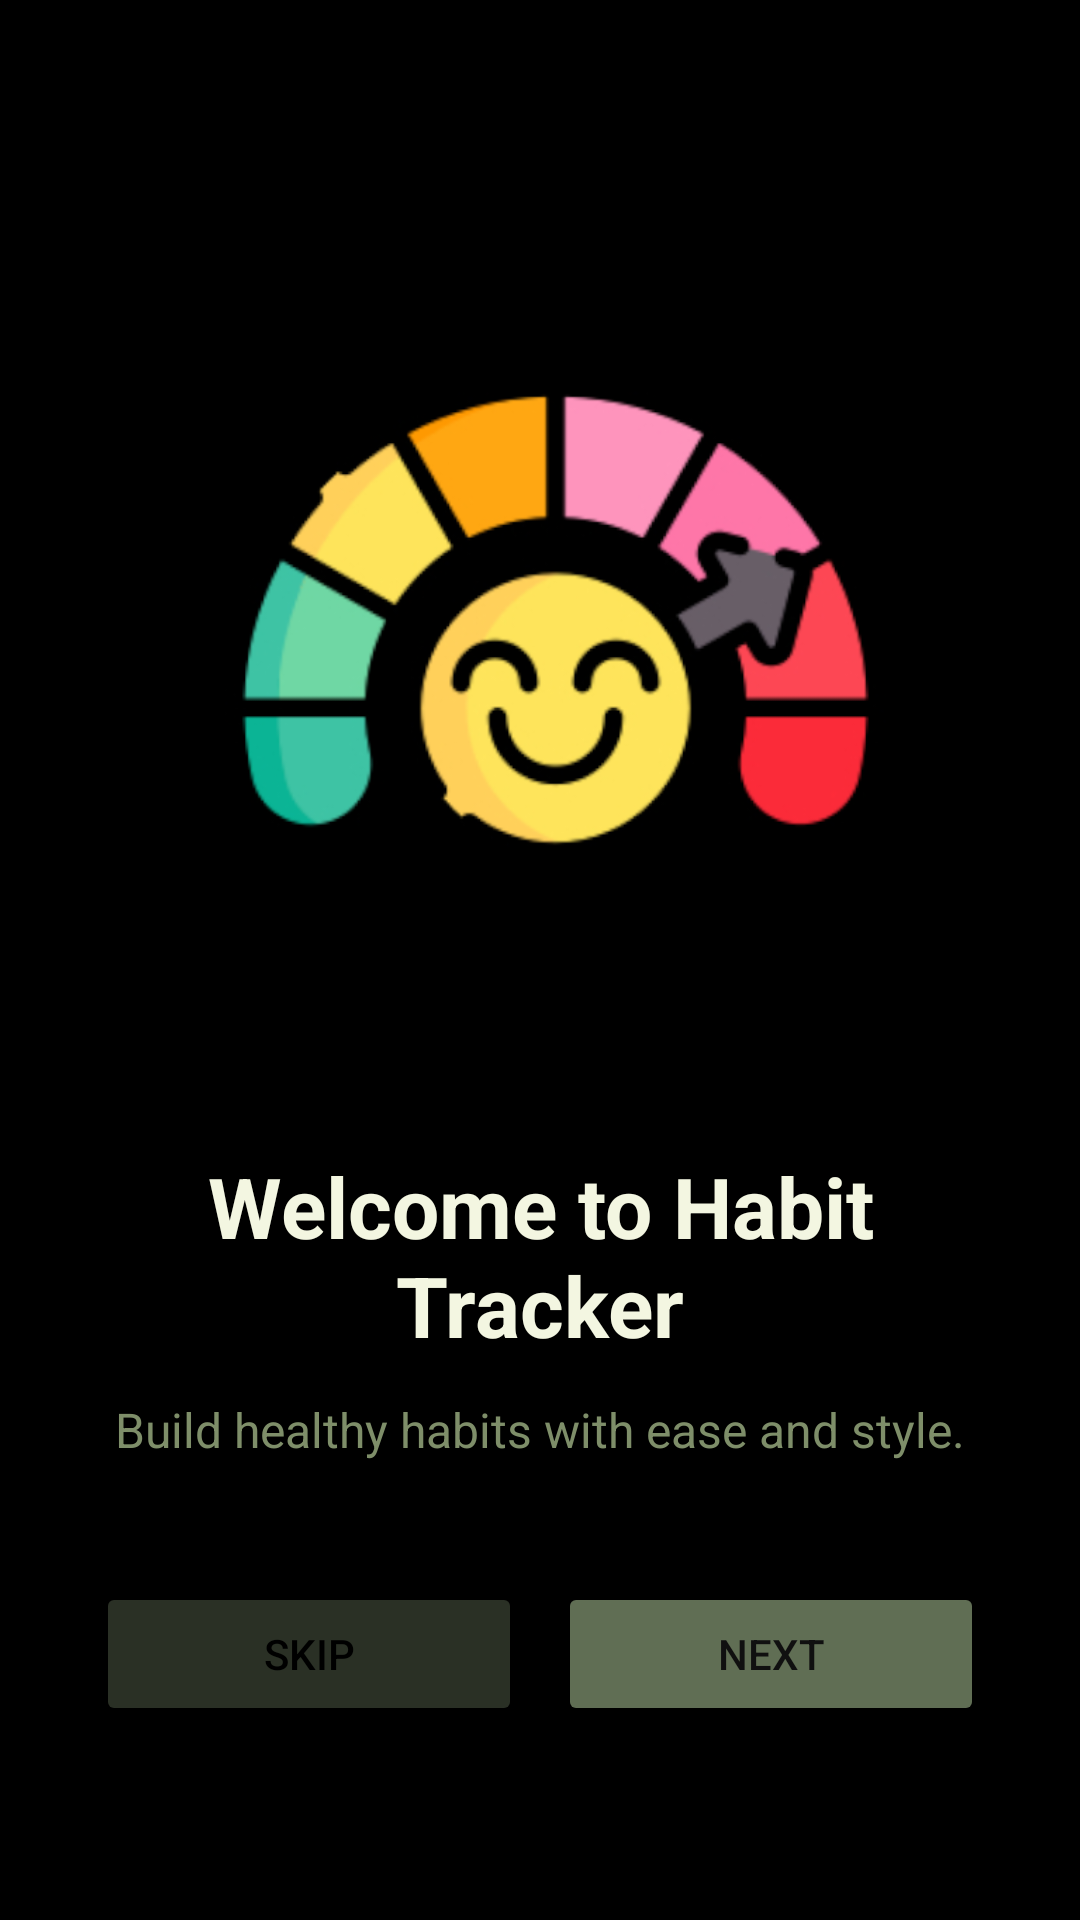

Layout XML and referenced resources for this Android screen:
<!-- AndroidManifest.xml: application theme Theme.HabbitTracker -->
<!-- res/layout/activity_onboarding2.xml -->
<?xml version="1.0" encoding="utf-8"?>
<LinearLayout xmlns:android="http://schemas.android.com/apk/res/android"
    android:id="@+id/main"
    android:layout_width="match_parent"
    android:layout_height="match_parent"
    android:background="#000000"
    android:orientation="vertical"
    android:gravity="center"
    android:padding="32dp">

    <ImageView
        android:id="@+id/onboardImage"
        android:layout_width="wrap_content"
        android:layout_height="289dp"
        android:layout_marginBottom="30dp"
        android:contentDescription="@string/app_name"

        android:scaleType="centerInside"
        android:src="@drawable/onboarding2" />

    <TextView
        android:id="@+id/textView2"
        android:layout_width="wrap_content"
        android:layout_height="wrap_content"
        android:layout_marginBottom="12dp"
        android:gravity="center"
        android:text="Welcome to Habit Tracker"
        android:textColor="#F3F6E1"
        android:textSize="28sp"
        android:textStyle="bold" />

    <TextView
        android:id="@+id/textViewDesc"
        android:layout_width="wrap_content"
        android:layout_height="wrap_content"
        android:text="Build healthy habits with ease and style."
        android:textColor="@color/logo_color"
        android:textSize="16sp"
        android:gravity="center"
        android:layout_marginBottom="40dp" />

    <LinearLayout
        android:layout_width="match_parent"
        android:layout_height="wrap_content"
        android:orientation="horizontal"
        android:gravity="center">

        <Button
            android:id="@+id/buttonSkip2"
            android:layout_width="0dp"
            android:layout_height="48dp"
            android:layout_weight="1"
            android:text="Skip"
            android:textColor="#000"
            android:backgroundTint="@color/btn_login"
            android:layout_marginEnd="12dp" />

        <Button
            android:id="@+id/buttonNext2"
            android:layout_width="0dp"
            android:layout_height="48dp"
            android:layout_weight="1"
            android:text="Next"
            android:textColor="#101010"
            android:backgroundTint="@color/btnLogin" />
    </LinearLayout>
</LinearLayout>
<!-- resources referenced by this layout -->
<resources>
  <color name="btnLogin">#606E54</color>
  <color name="btn_login">#725F6D53</color>
  <color name="logo_color">#7E8E69</color>
  <!-- drawable onboarding2: png bitmap (drawable, 128031 bytes) -->
  <string name="app_name">HappyMe</string>
  <style name="Theme.HabbitTracker" parent="Base.Theme.HabbitTracker" />
  <style name="Base.Theme.HabbitTracker" parent="Theme.Material3.DayNight.NoActionBar">
          
          
      </style>
</resources>
